The GitHub repository dyy603/xulaixiang-Wheat-Disease-Identification contains a labelled image folder "wheat3" with 4 categories: healthy, leaf rust, powdery mildew, septoria. Examples follow, each with its label.

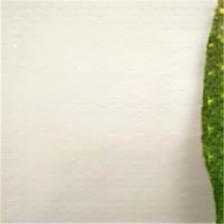
Label: powdery mildew

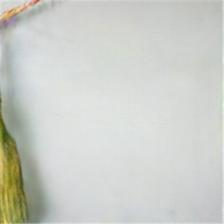
Label: septoria

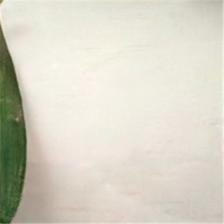
Label: healthy

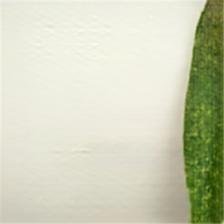
Label: powdery mildew

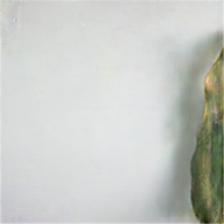
Label: septoria

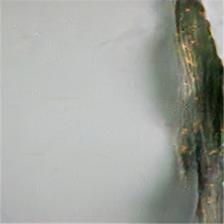
Label: leaf rust
